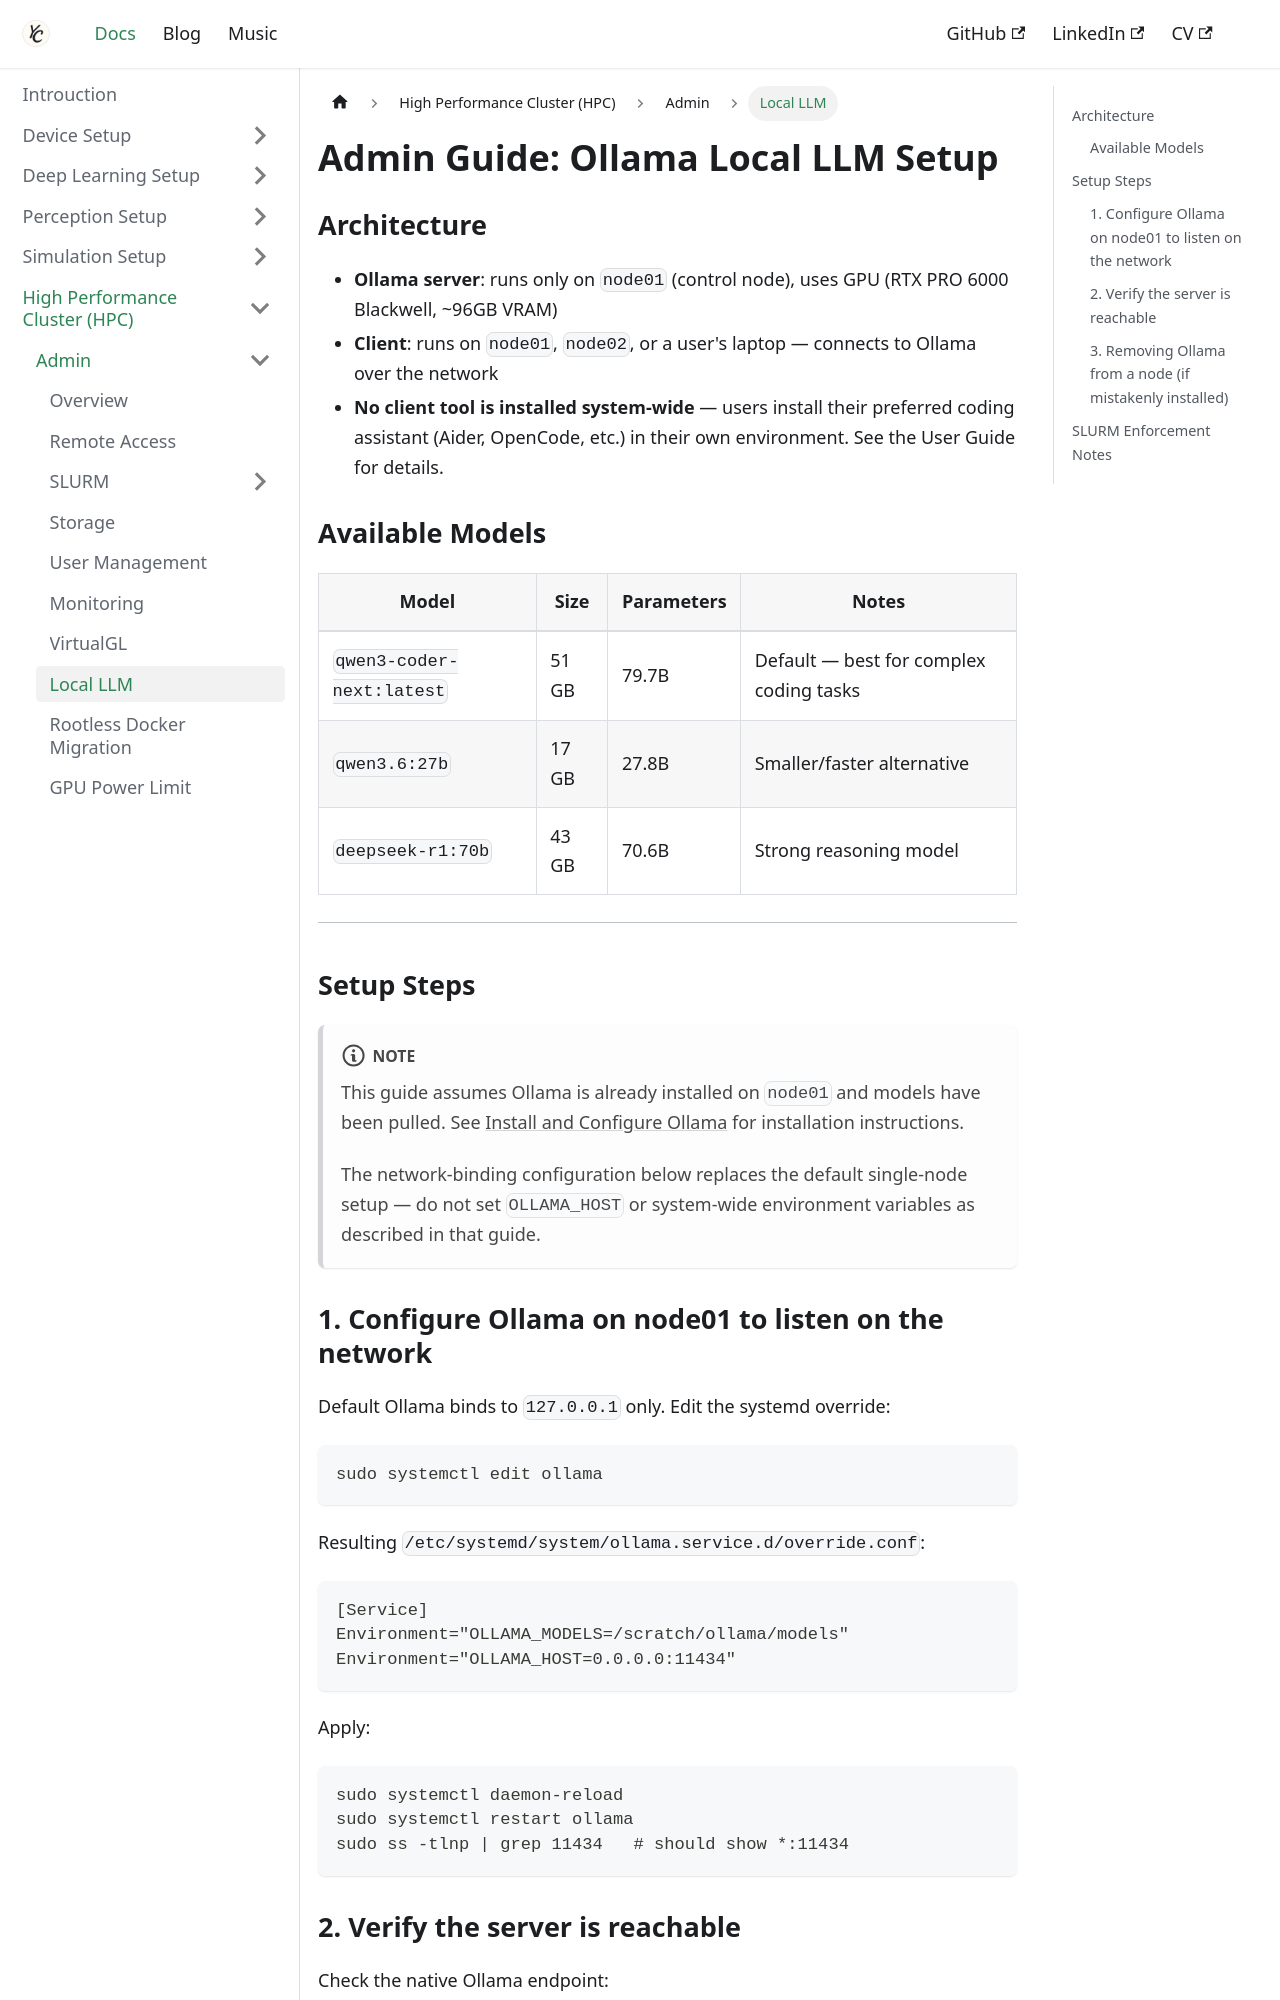

repository: Chris7462/chris7462.github.io · page: docs/hpc/admin/local-llm.html · generator: docusaurus

---
title: Ollama Local LLM Setup
sidebar_label: Local LLM
sidebar_position: 8
---

# Admin Guide: Ollama Local LLM Setup

## Architecture

- **Ollama server**: runs only on `node01` (control node), uses GPU (RTX PRO 6000 Blackwell, ~96GB VRAM)
- **Client**: runs on `node01`, `node02`, or a user's laptop — connects to Ollama over the network
- **No client tool is installed system-wide** — users install their preferred coding assistant (Aider, OpenCode, etc.) in their own environment. See the User Guide for details.

### Available Models

| Model | Size | Parameters | Notes |
|---|---|---|---|
| `qwen3-coder-next:latest` | 51 GB | 79.7B | Default — best for complex coding tasks |
| `qwen3.6:27b` | 17 GB | 27.8B | Smaller/faster alternative |
| `deepseek-r1:70b` | 43 GB | 70.6B | Strong reasoning model |

---

## Setup Steps

:::note
This guide assumes Ollama is already installed on `node01` and models have been pulled. See [Install and Configure Ollama](../../local-llm-setup/ollama.md) for installation instructions.

The network-binding configuration below replaces the default single-node setup — do not set `OLLAMA_HOST` or system-wide environment variables as described in that guide.
:::

### 1. Configure Ollama on node01 to listen on the network

Default Ollama binds to `127.0.0.1` only. Edit the systemd override:

```bash
sudo systemctl edit ollama
```

Resulting `/etc/systemd/system/ollama.service.d/override.conf`:

```ini
[Service]
Environment="OLLAMA_MODELS=/scratch/ollama/models"
Environment="OLLAMA_HOST=0.0.0.0:11434"
```

Apply:

```bash
sudo systemctl daemon-reload
sudo systemctl restart ollama
sudo ss -tlnp | grep 11434   # should show *:11434
```
